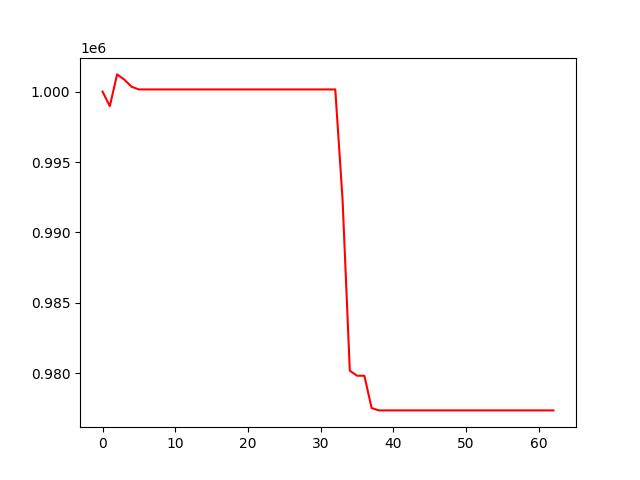

The table this chart was drawn from, first rows:
, 0
0, 1000000
1, 998968
2, 1001220
3, 1000847
4, 1000341
5, 1000153
6, 1000153
7, 1000153
8, 1000153
9, 1000153
10, 1000153
11, 1000153
12, 1000153
13, 1000153
14, 1000153
15, 1000153
16, 1000153
17, 1000153
18, 1000153
19, 1000153
20, 1000153
21, 1000153
22, 1000153
23, 1000153
24, 1000153
25, 1000153
26, 1000153
27, 1000153
28, 1000153
29, 1000153
30, 1000153
31, 1000153
32, 1000153
33, 992362
34, 980188
35, 979833
36, 979833
37, 977539
38, 977372
39, 977372
40, 977372
41, 977372
42, 977372
43, 977372
44, 977372
45, 977372
46, 977372
47, 977372
48, 977372
49, 977372
50, 977372
51, 977372
52, 977372
53, 977372
54, 977372
55, 977372
56, 977372
57, 977372
58, 977372
59, 977372
... 3 more rows
